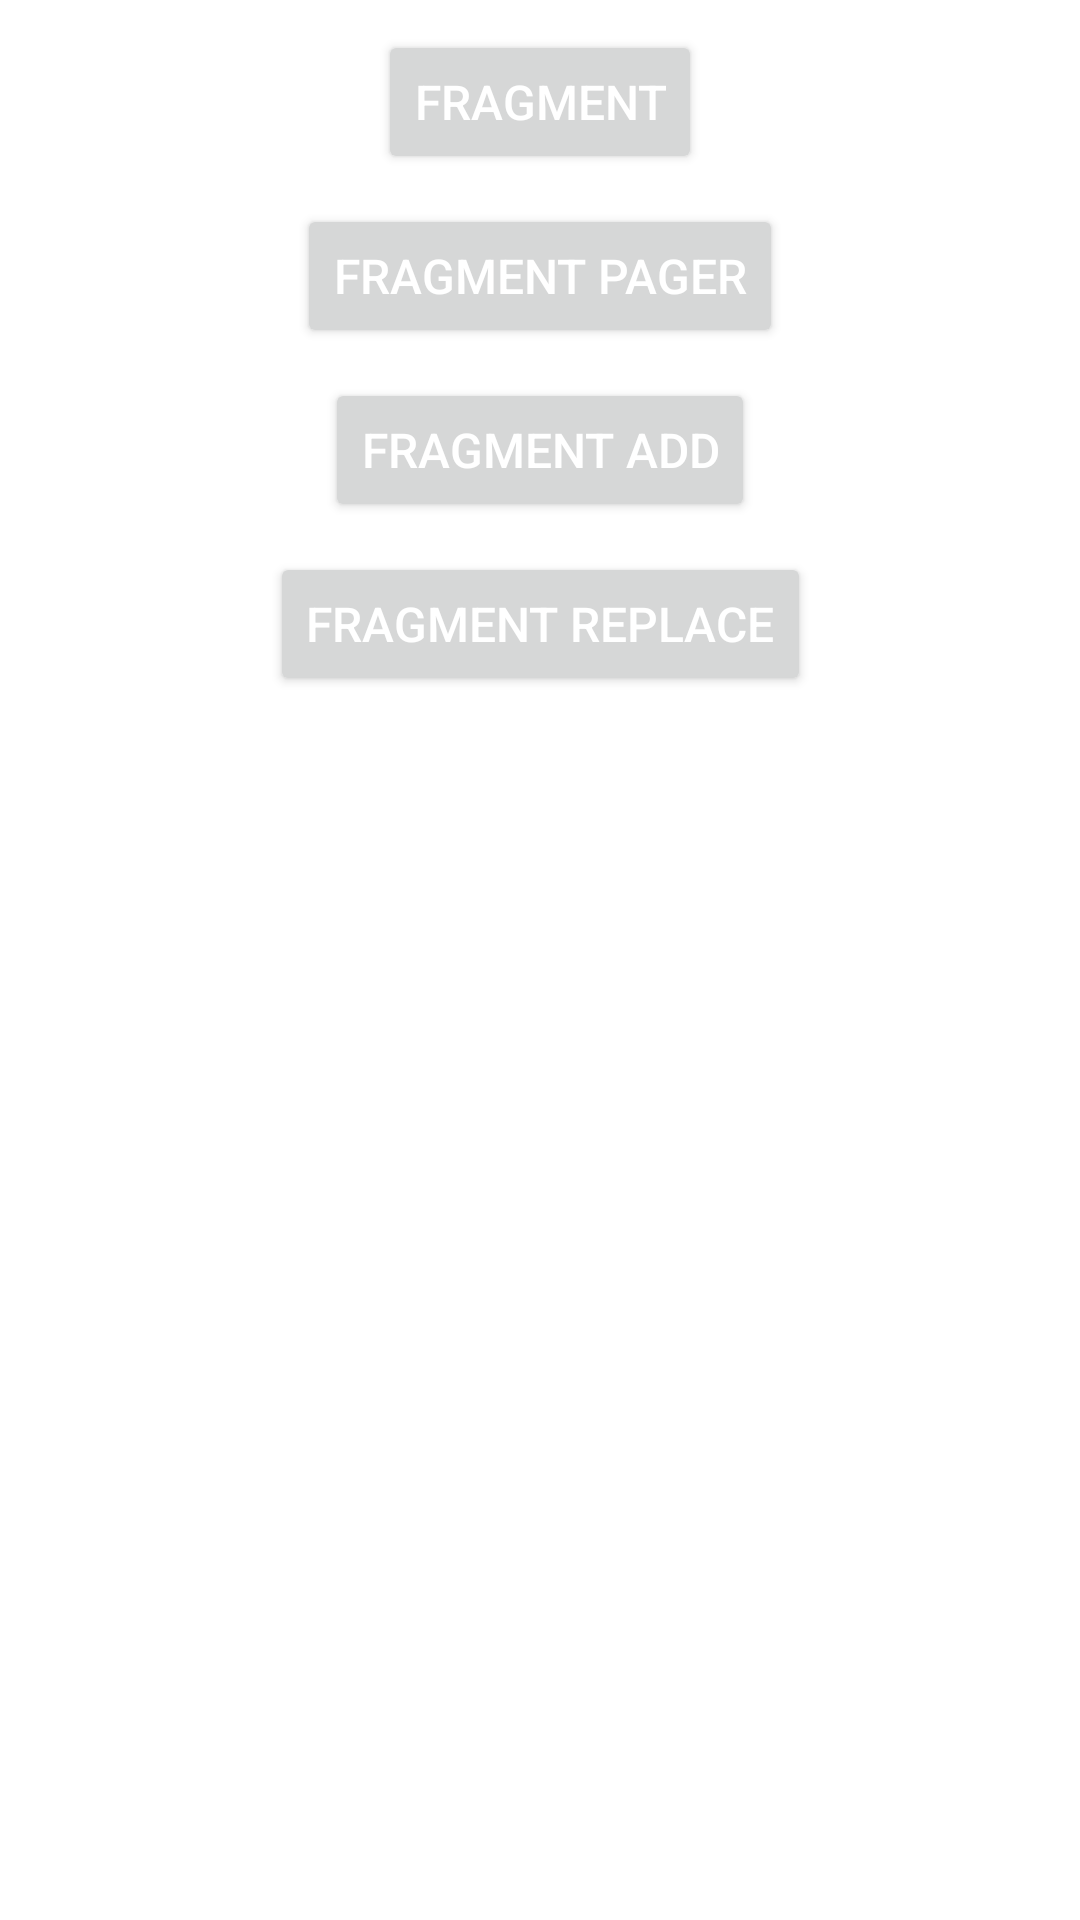

Layout XML and referenced resources for this Android screen:
<!-- AndroidManifest.xml: application theme Theme.StudyApp -->
<!-- res/layout/activity_fragments.xml -->
<?xml version="1.0" encoding="utf-8"?>
<androidx.constraintlayout.widget.ConstraintLayout
    xmlns:android="http://schemas.android.com/apk/res/android"
    xmlns:app="http://schemas.android.com/apk/res-auto"
    android:layout_width="match_parent"
    android:layout_height="match_parent">

    <Button
        style="@style/MyButton"
        app:layout_constraintTop_toTopOf="parent"
        app:layout_constraintStart_toStartOf="parent"
        app:layout_constraintEnd_toEndOf="parent"
        android:id="@+id/btnFragment"
        android:text="Fragment"
        android:layout_width="wrap_content"
        android:layout_height="wrap_content"/>

    <Button
        style="@style/MyButton"
        app:layout_constraintTop_toBottomOf="@+id/btnFragment"
        app:layout_constraintStart_toStartOf="parent"
        app:layout_constraintEnd_toEndOf="parent"
        android:id="@+id/btnFragmentPager"
        android:text="Fragment pager"
        android:layout_width="wrap_content"
        android:layout_height="wrap_content"/>

    <Button
        style="@style/MyButton"
        app:layout_constraintTop_toBottomOf="@+id/btnFragmentPager"
        app:layout_constraintStart_toStartOf="parent"
        app:layout_constraintEnd_toEndOf="parent"
        android:id="@+id/btnFragmentAdd"
        android:text="Fragment Add"
        android:layout_width="wrap_content"
        android:layout_height="wrap_content"/>

    <Button
        style="@style/MyButton"
        app:layout_constraintTop_toBottomOf="@+id/btnFragmentAdd"
        app:layout_constraintStart_toStartOf="parent"
        app:layout_constraintEnd_toEndOf="parent"
        android:id="@+id/btnFragmentReplace"
        android:text="Fragment Replace"
        android:layout_width="wrap_content"
        android:layout_height="wrap_content"/>

</androidx.constraintlayout.widget.ConstraintLayout>
<!-- resources referenced by this layout -->
<resources>
  <style name="MyButton" parent="BaseButton">
          <item name="android:textColor">@color/white</item>
  
  
      </style>
  <style name="Theme.StudyApp" parent="Theme.MaterialComponents.DayNight.DarkActionBar">
          
          <item name="colorPrimary">@color/purple_500</item>
          <item name="colorPrimaryVariant">@color/purple_700</item>
          <item name="colorOnPrimary">@color/white</item>
          
          <item name="colorSecondary">@color/teal_200</item>
          <item name="colorSecondaryVariant">@color/teal_700</item>
          <item name="colorOnSecondary">@color/black</item>
          
          <item name="android:statusBarColor" tools:targetApi="l">?attr/colorPrimaryVariant</item>
          
      </style>
  <style name="BaseButton">
          <item name="android:layout_marginTop">10dp</item>
          <item name="android:textSize">16sp</item>
          <item name="android:textColor">@color/black</item>
      </style>
  <color name="white">#FFFFFFFF</color>
  <color name="purple_500">#FF6200EE</color>
  <color name="purple_700">#FF3700B3</color>
  <color name="teal_200">#FF03DAC5</color>
  <color name="teal_700">#FF018786</color>
  <color name="black">#FF000000</color>
</resources>
